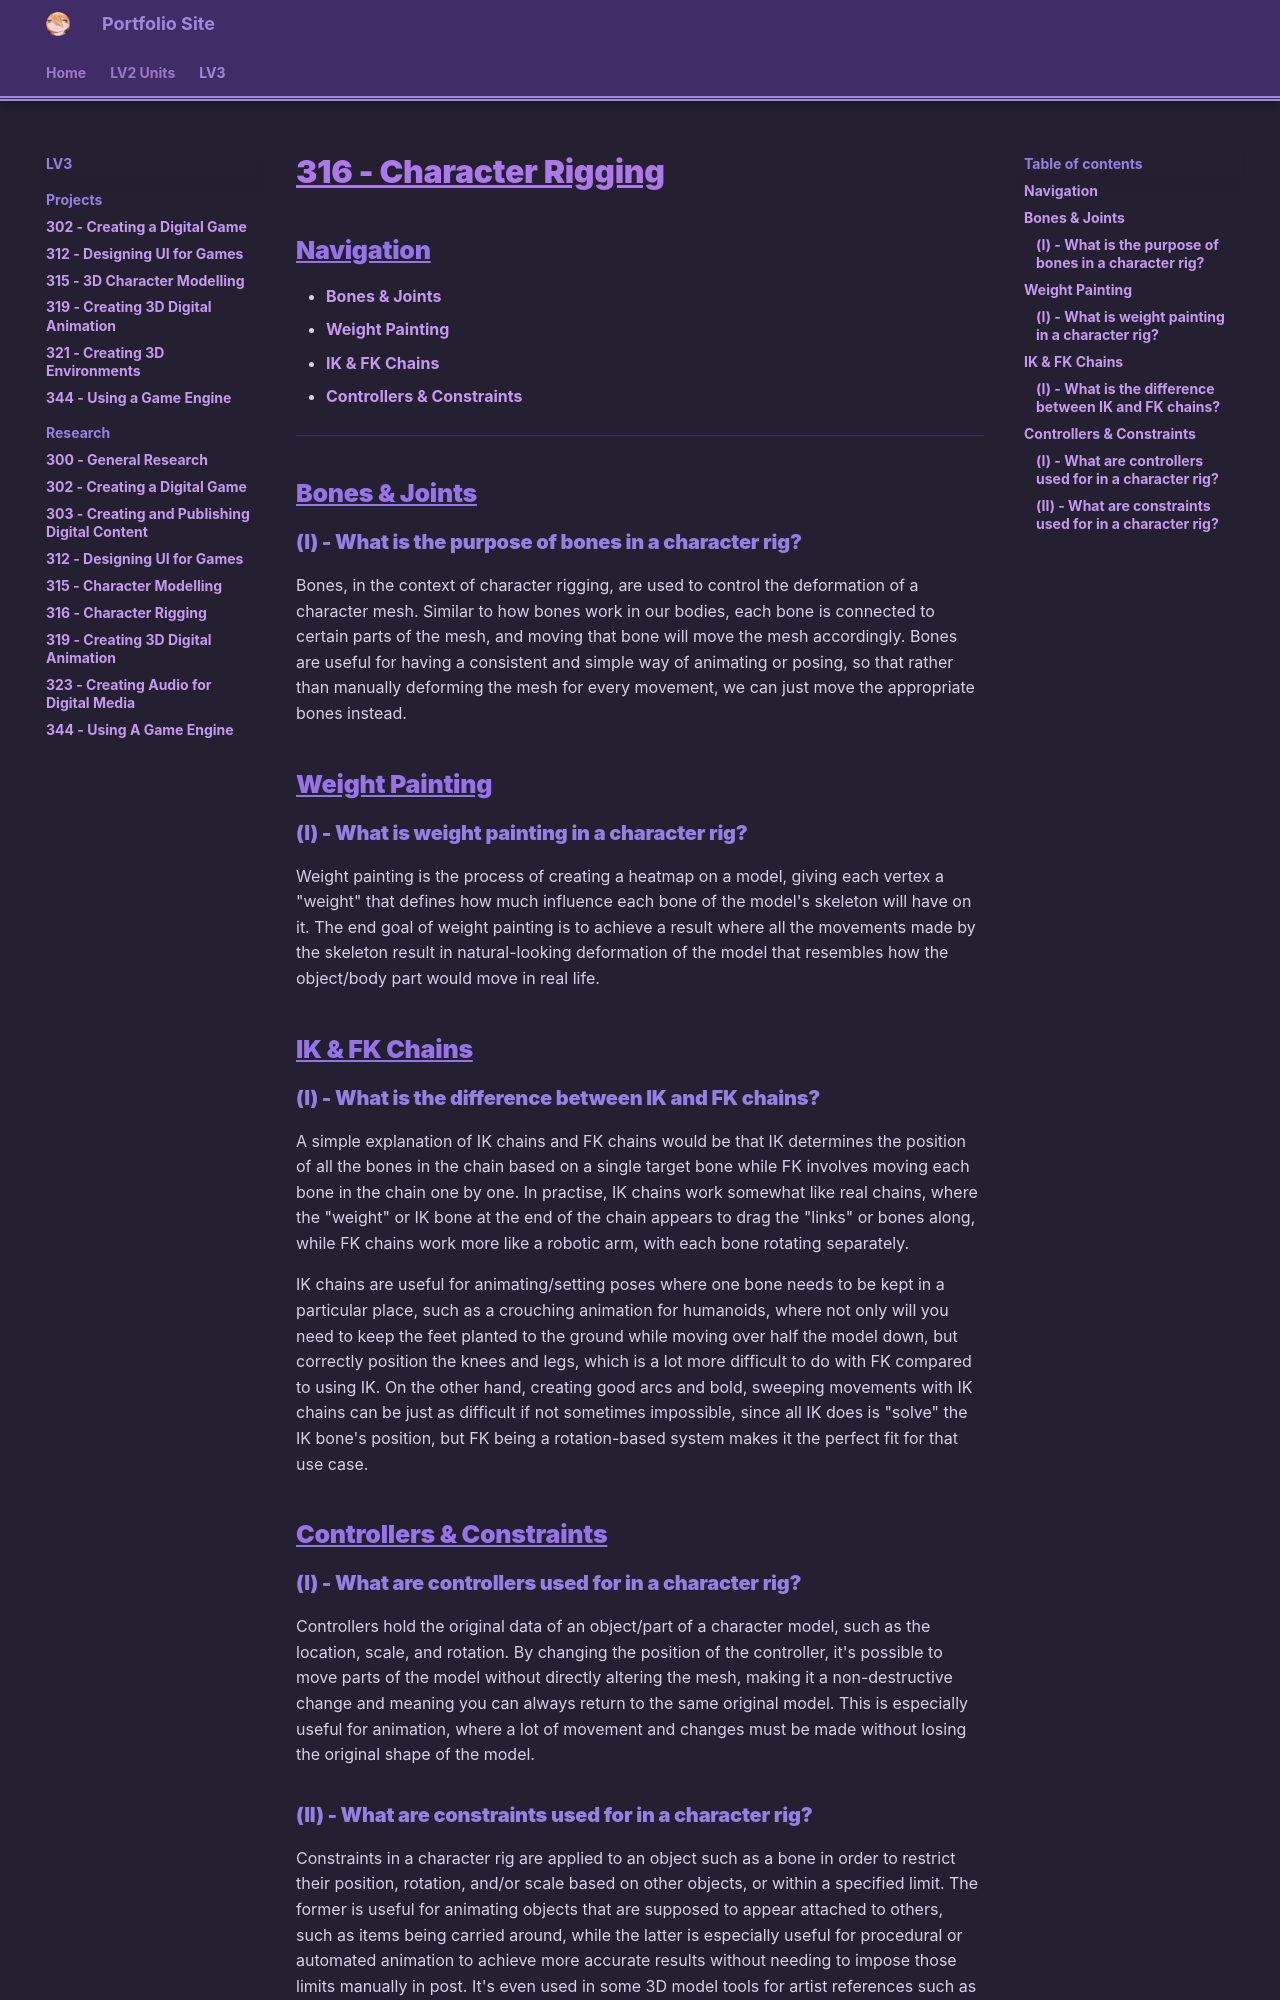

repository: haruzova/eob-pf · page: LV3/Research/316-Character-Rigging/index.html · generator: mkdocs

# 316 - Character Rigging
## Navigation
- [Bones & Joints](#bones-joints)
- [Weight Painting](#weight-painting)
- [IK & FK Chains](#ik-fk-chains)
- [Controllers & Constraints](#controllers-constraints)
----
## Bones & Joints
### (I) - What is the purpose of bones in a character rig?
Bones, in the context of character rigging, are used to control the deformation of a character mesh. Similar to how bones work in our bodies, each bone is connected to certain parts of the mesh, and moving that bone will move the mesh accordingly. Bones are useful for having a consistent and simple way of animating or posing, so that rather than manually deforming the mesh for every movement, we can just move the appropriate bones instead.
## Weight Painting
### (I) - What is weight painting in a character rig?
Weight painting is the process of creating a heatmap on a model, giving each vertex a "weight" that defines how much influence each bone of the model's skeleton will have on it. The end goal of weight painting is to achieve a result where all the movements made by the skeleton result in natural-looking deformation of the model that resembles how the object/body part would move in real life.
## IK & FK Chains
### (I) - What is the difference between IK and FK chains?
A simple explanation of IK chains and FK chains would be that IK determines the position of all the bones in the chain based on a single target bone while FK involves moving each bone in the chain one by one. In practise, IK chains work somewhat like real chains, where the "weight" or IK bone at the end of the chain appears to drag the "links" or bones along, while FK chains work more like a robotic arm, with each bone rotating separately.

IK chains are useful for animating/setting poses where one bone needs to be kept in a particular place, such as a crouching animation for humanoids, where not only will you need to keep the feet planted to the ground while moving over half the model down, but correctly position the knees and legs, which is a lot more difficult to do with FK compared to using IK. On the other hand, creating good arcs and bold, sweeping movements with IK chains can be just as difficult if not sometimes impossible, since all IK does is "solve" the IK bone's position, but FK being a rotation-based system makes it the perfect fit for that use case.
## Controllers & Constraints
### (I) - What are controllers used for in a character rig?
Controllers hold the original data of an object/part of a character model, such as the location, scale, and rotation. By changing the position of the controller, it's possible to move parts of the model without directly altering the mesh, making it a non-destructive change and meaning you can always return to the same original model. This is especially useful for animation, where a lot of movement and changes must be made without losing the original shape of the model.
